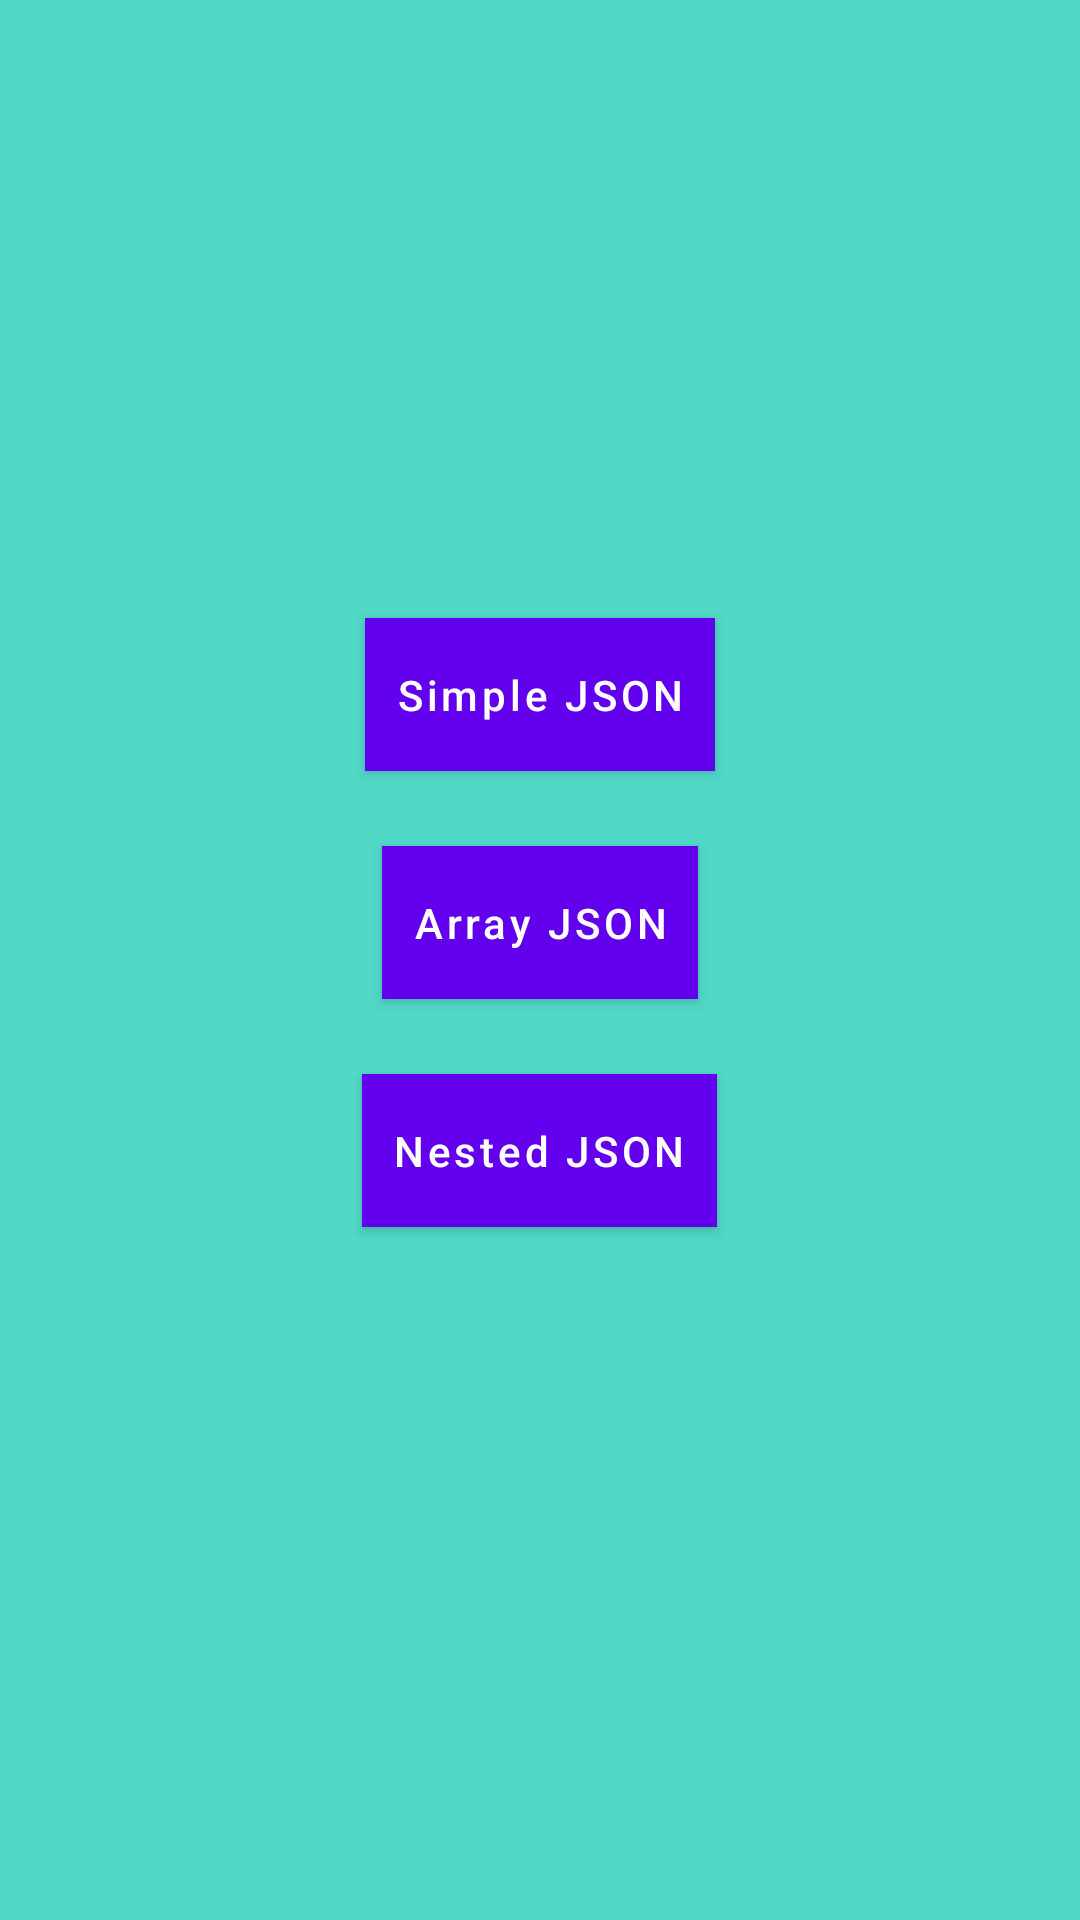

Produce the Android XML layout that renders to this screen, including the resource entries it uses.
<!-- AndroidManifest.xml: application theme Theme.CacauB -->
<!-- res/layout/activity_main2.xml -->
<?xml version="1.0" encoding="utf-8"?>
<LinearLayout xmlns:android="http://schemas.android.com/apk/res/android"
    xmlns:tools="http://schemas.android.com/tools"
    android:layout_width="match_parent"
    android:layout_height="match_parent"
    android:background="@color/colorPrimaryDark"
    android:gravity="center"
    android:orientation="vertical"
    tools:context=".ButtonActivity">


    <Button
        android:id="@+id/simple_json_button"
        android:layout_width="wrap_content"
        android:layout_height="wrap_content"
        android:layout_marginBottom="25dp"
        android:background="@color/colorPrimary"
        android:padding="10dp"
        android:text="Simple JSON"
        android:textAllCaps="false"
        android:textColor="@android:color/white"
        android:textStyle="normal" />

    <Button
        android:id="@+id/array_json_button"
        android:layout_width="wrap_content"
        android:layout_height="wrap_content"
        android:layout_marginBottom="25dp"
        android:background="@color/colorPrimary"
        android:padding="10dp"
        android:text="Array JSON"
        android:textAllCaps="false"
        android:textColor="@android:color/white"
        android:textStyle="normal" />

    <Button
        android:id="@+id/nested_json_button"
        android:layout_width="wrap_content"
        android:layout_height="wrap_content"
        android:layout_marginBottom="25dp"
        android:background="@color/colorPrimary"
        android:padding="10dp"
        android:text="Nested JSON"
        android:textAllCaps="false"
        android:textColor="@android:color/white"
        android:textStyle="normal" />


</LinearLayout>
<!-- resources referenced by this layout -->
<resources>
  <color name="colorPrimary"> #51d8c7 </color>
  <color name="colorPrimaryDark"> #51d8c7 </color>
  <style name="Theme.CacauB" parent="Theme.MaterialComponents.DayNight.DarkActionBar">
          
          <item name="colorPrimary">@color/purple_500</item>
          <item name="colorPrimaryVariant">@color/purple_700</item>
          <item name="colorOnPrimary">@color/white</item>
          
          <item name="colorSecondary">@color/teal_200</item>
          <item name="colorSecondaryVariant">@color/teal_700</item>
          <item name="colorOnSecondary">@color/black</item>
          
          <item name="android:statusBarColor" tools:targetApi="l">?attr/colorPrimaryVariant</item>
          
      </style>
  <color name="purple_500">#FF6200EE</color>
  <color name="purple_700">#FF3700B3</color>
  <color name="white">#FFFFFFFF</color>
  <color name="teal_200">#FF03DAC5</color>
  <color name="teal_700">#FF018786</color>
  <color name="black">#FF000000</color>
</resources>
